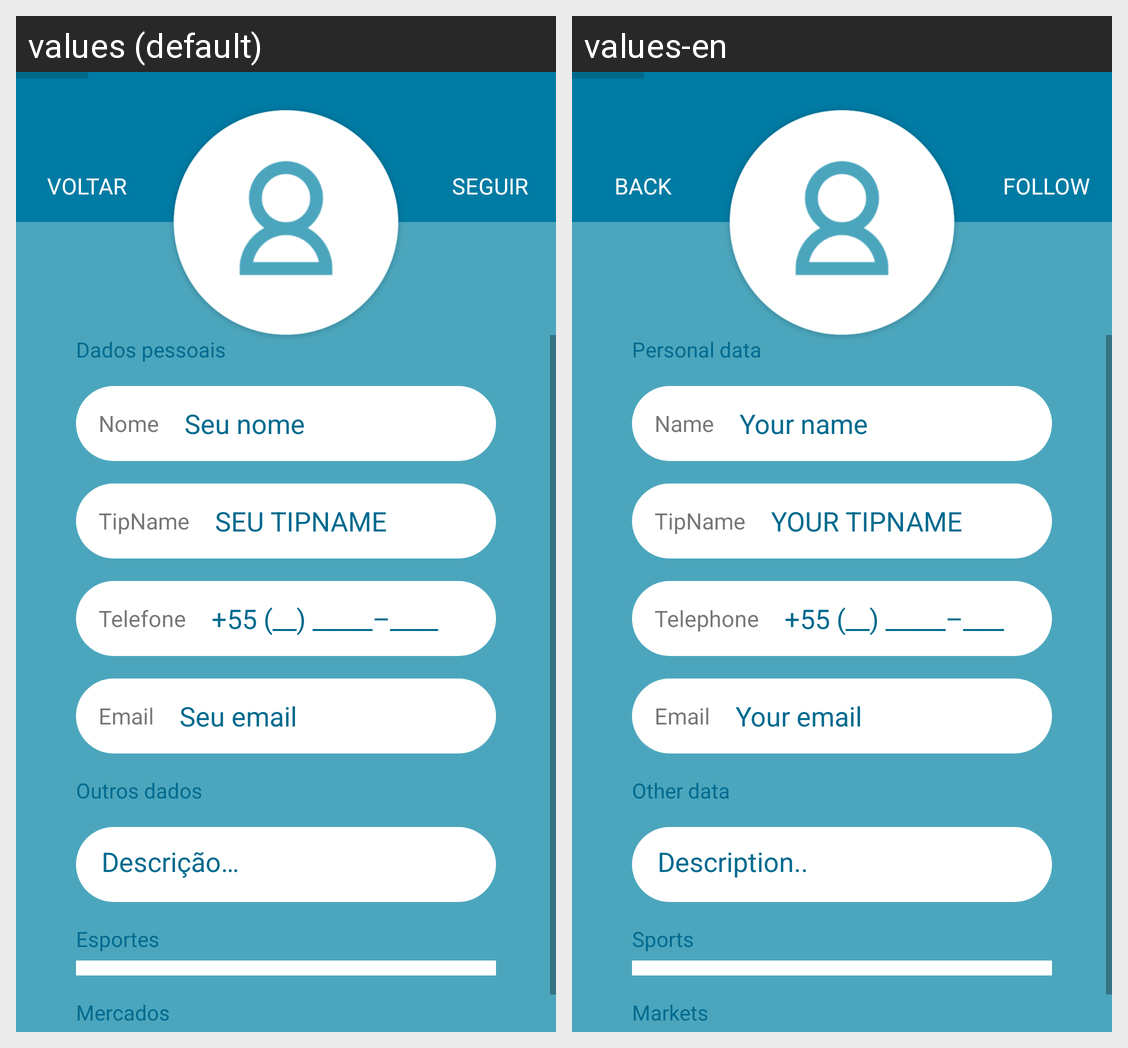

Strings drawn on this Android screen and how each of the app's shown locales translates them:
Android screen res/layout/activity_perfil_visitante.xml rendered under 2 locales, left to right: values (default), values-en. Device: Nexus 5 (rendered at 1080×1920; each locale shown at half size, 540×960, under a caption strip naming it); theme AppTheme.
Strings drawn on this screen, with the default value and each locale's value (text and hints the layout hard-codes, and strings that could not be matched under every locale, appear in the picture but are not listed):

voltar
  values: Voltar
  values-en: Back

seguir
  values: Seguir
  values-en: Follow

nome
  values: Nome
  values-en: Name

dados_pessoais
  values: Dados pessoais
  values-en: Personal data

seu_nome
  values: Seu nome
  values-en: Your name

tipname
  values: TipName
  values-en: TipName  [not translated; the default value is used]

seu_tipname
  values: SEU TIPNAME
  values-en: YOUR TIPNAME

telefone
  values: Telefone
  values-en: Telephone

_00_00000_0000
  values: +55 (__) _____–____
  values-en: +55 (__) _____–____  [not translated; the default value is used]

email
  values: Email
  values-en: Email  [not translated; the default value is used]

seu_email
  values: Seu email
  values-en: Your email

dados_outros
  values: Outros dados
  values-en: Other data

descricao
  values: Descrição…
  values-en: Description..

esportes
  values: Esportes
  values-en: Sports

mercados
  values: Mercados
  values-en: Markets
